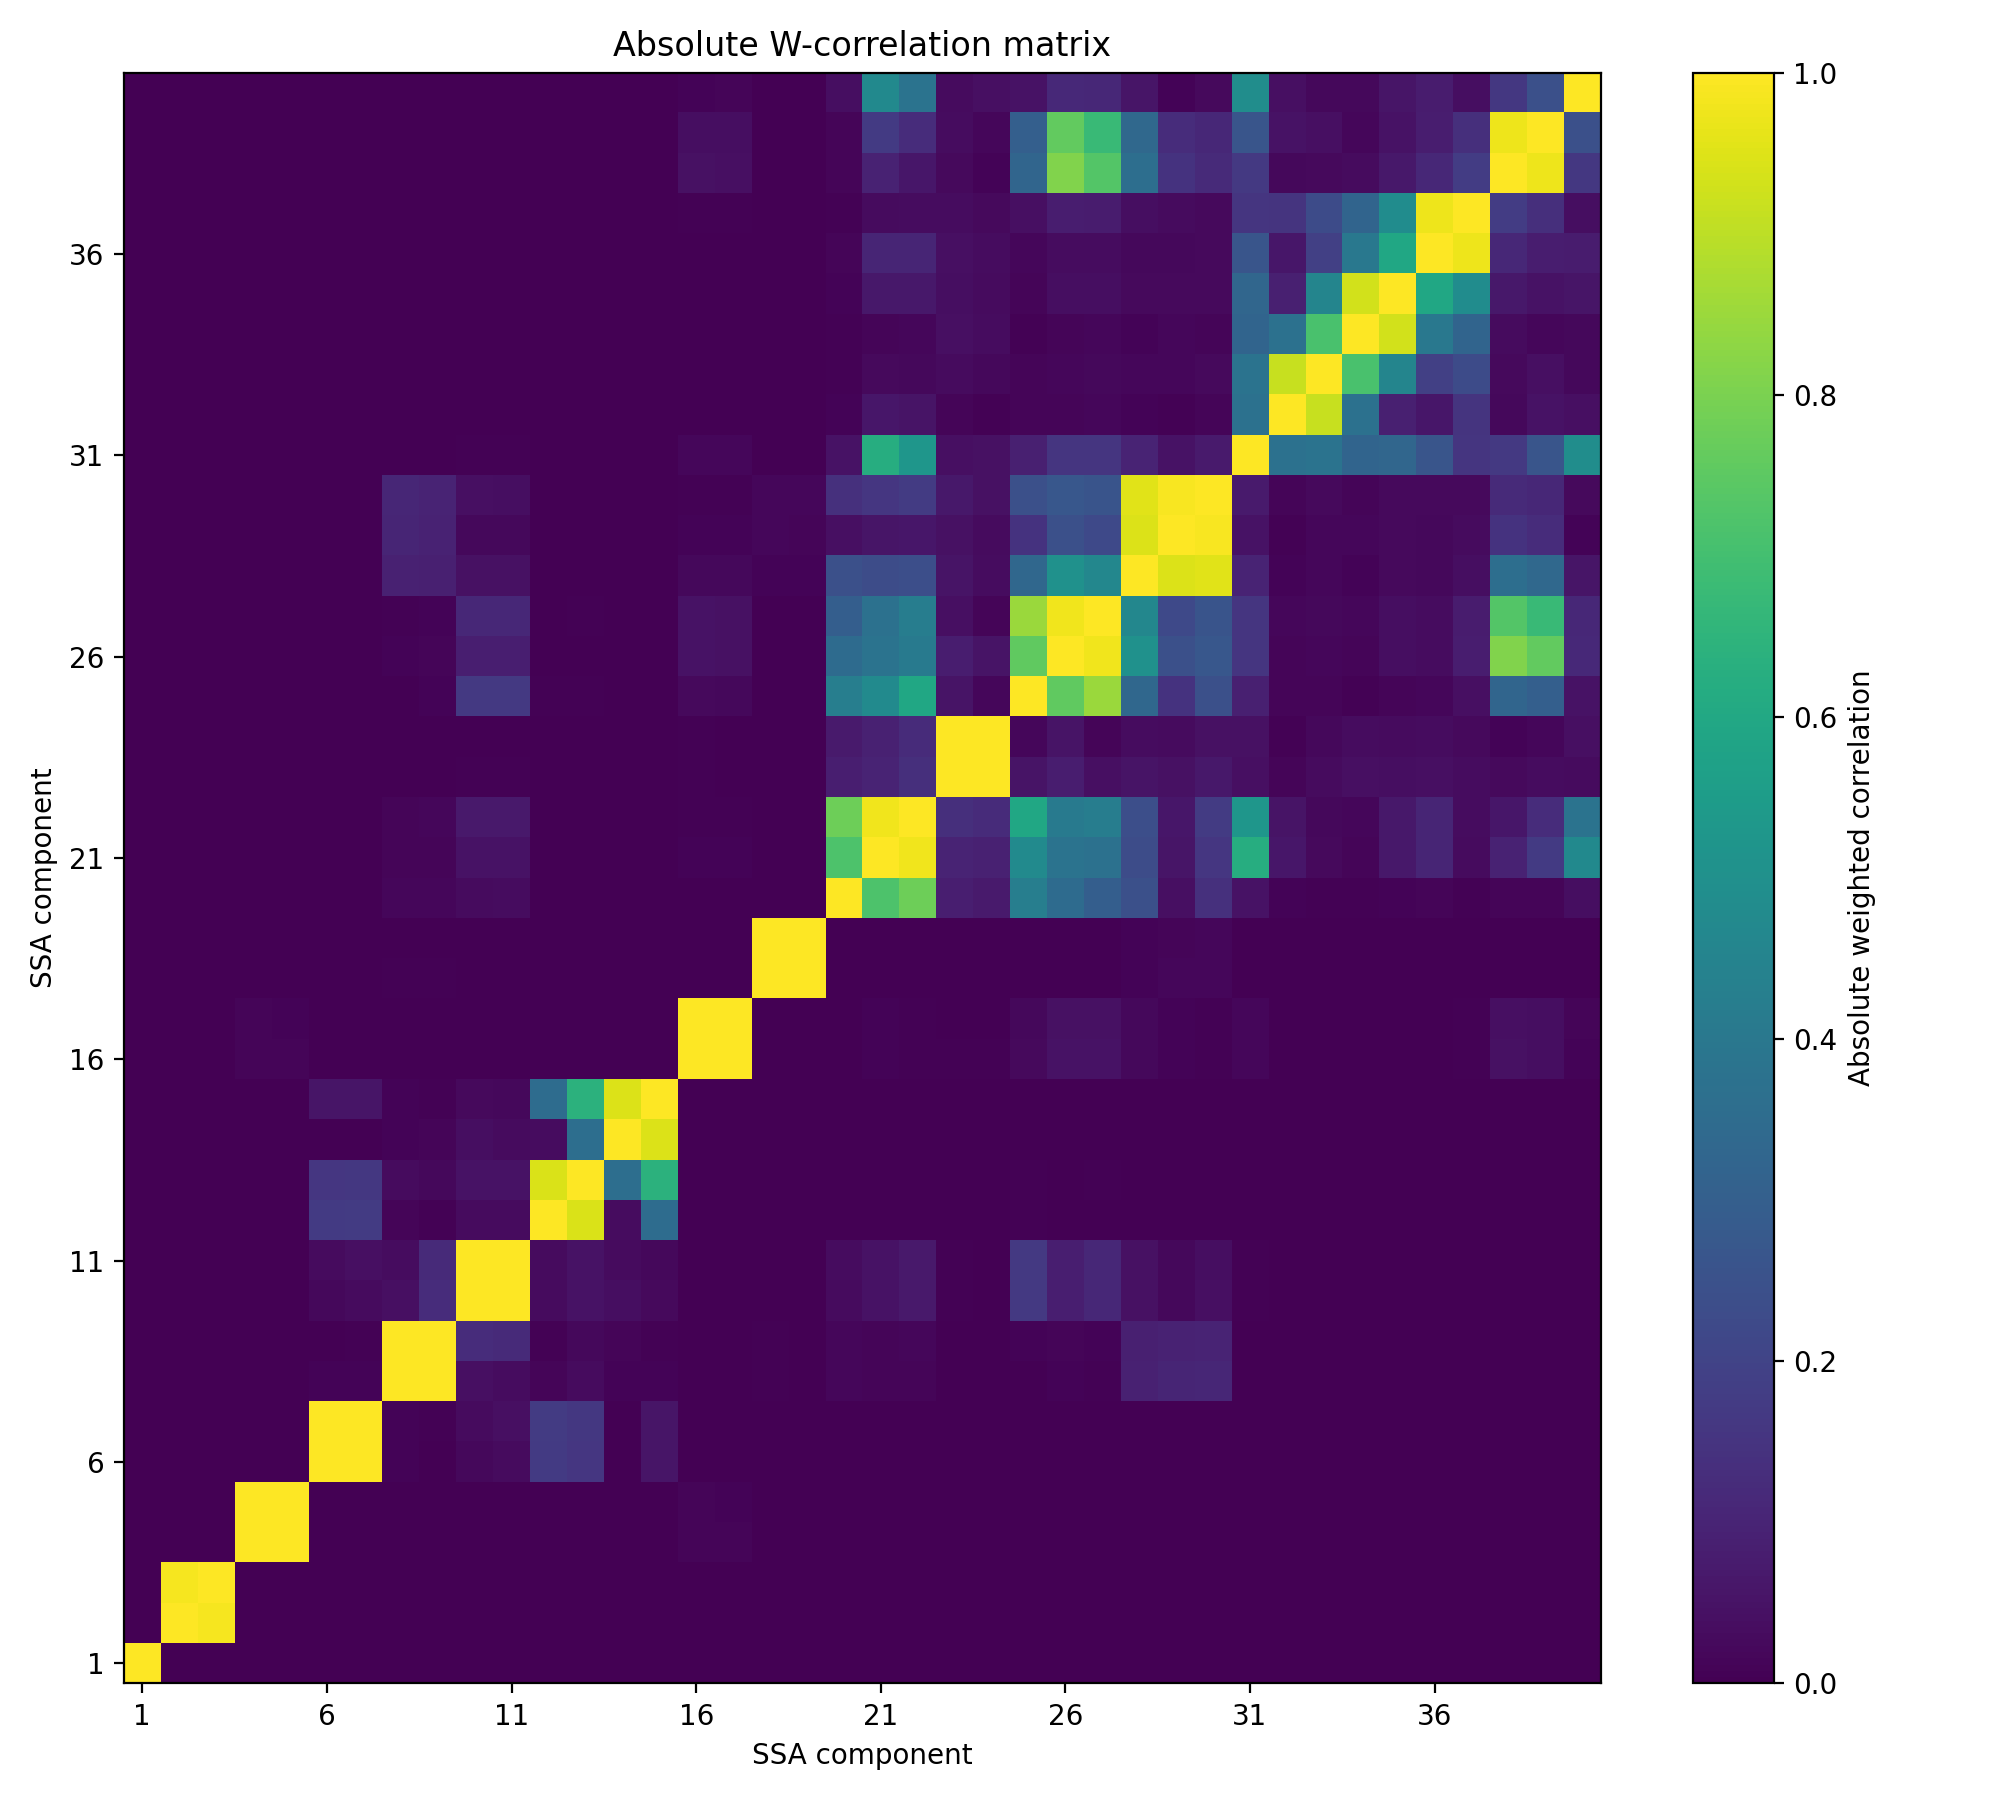

Values plotted in this chart, from the file beside it:
, 1, 2, 3, 4, 5, 6, 7, 8, 9, 10, 11, 12, 13, 14, 15, 16, 17, 18, 19, 20, 21, 22, 23
1, 1.0, 0.002165, 0.001652, 2.2422686013336073e-06, 2.256625799637334e-06, 4.846324420466078e-07, 4.50297064770226e-07, 1.1860369465375085e-07, 1.2066439794973822e-07, 1.3366650747736624e-07, 1.4824558922084267e-07, 4.379079911811111e-07, 4.1289735243554935e-07, 7.55062078047048e-08, 2.101184744952254e-07, 6.559888997535386e-06, 6.525585295294265e-06, 8.615461130475576e-08, 1.091171694260298e-07, 3.25696356041787e-06, 4.0109882696440075e-05, 3.0345131965421702e-05, 3.344384809763978e-06
2, 0.002165, 1.0, 0.9877, 3.221538196269374e-06, 1.1652924481382784e-05, 1.6671382192778538e-06, 4.618965458634145e-06, 3.0587818976431404e-06, 1.7307852715071189e-06, 4.310569088929706e-06, 4.985290597166852e-06, 6.898397321031736e-07, 2.1199638278582333e-07, 2.7514329646005415e-07, 9.628761065640863e-07, -5.936076933633982e-06, 2.600543297026154e-05, 9.60084931767948e-08, 7.602445121252298e-07, 3.959955900629669e-05, 0.0007394, 0.0005684, 2.8742945267135962e-05
3, 0.001652, 0.9877, 1.0, 0.0001382, 9.216052483726256e-05, 1.0976092465321462e-05, 3.21247891558825e-06, 2.0592928405722575e-07, 1.7768484337672318e-06, 4.375442752451452e-06, 2.1200114361711477e-06, 1.9200758105334974e-05, 1.2581782922513262e-05, 1.2013560898096304e-06, 4.136297175040497e-06, 0.0001998, 0.0001166, 5.946188823623111e-06, 5.831587551874959e-06, 0.0001199, 0.001504, 0.001179, 6.673665453917626e-05
4, 2.2422686013336073e-06, 3.221538196269374e-06, 0.0001382, 1, 0.9998, 0.003293, 0.00191, 0.0001011, 1.2266287413633867e-05, 0.0001422, 0.0001694, 0.0002759, 0.0001413, 8.127906219243328e-05, 0.0001092, 0.01325, 0.01229, 2.8166444927394977e-05, 4.128669250818316e-05, 0.000129, 0.001904, 0.0008208, 0.000987
5, 2.256625799637334e-06, 1.1652924481382784e-05, 9.216052483726256e-05, 0.9998, 1.0, 0.001788, 0.0004202, 0.0001637, 8.779907985605092e-05, 0.0001827, 0.0002051, 0.0002492, 0.0001118, 4.342706589014716e-05, 6.750349290719205e-05, 0.01173, 0.01087, 2.6089123384065125e-05, 4.132538889555226e-05, 7.87982862555931e-05, 0.001426, 0.0004038, 0.001256
6, 4.846324420466078e-07, 1.6671382192778538e-06, 1.0976092465321462e-05, 0.003293, 0.001788, 1, 0.9999, 0.008921, 0.002734, 0.02191, 0.03053, 0.1716, 0.1601, 0.001998, 0.05671, 0.001157, 0.0005995, 9.997984542313779e-05, 0.0001067, 0.0004418, 0.001057, 0.001522, 0.0003763
7, 4.50297064770226e-07, 4.618965458634145e-06, 3.21247891558825e-06, 0.00191, 0.0004202, 0.9999, 1.0, 0.01042, 0.004933, 0.03053, 0.03913, 0.1739, 0.1625, 0.002303, 0.05761, 0.0005924, 5.6357151136218886e-05, 0.0001672, 0.0001733, 0.0005282, 0.0009206, 0.00153, 0.0001793
8, 1.1860369465375085e-07, 3.0587818976431404e-06, 2.0592928405722575e-07, 0.0001011, 0.0001637, 0.008921, 0.01042, 1, 0.9962, 0.04201, 0.03437, 0.01444, 0.02873, 0.01167, 0.01006, 0.0007388, 0.001412, 0.004218, 0.003561, 0.01765, 0.0127, 0.01381, 0.001486
9, 1.2066439794973822e-07, 1.7307852715071189e-06, 1.7768484337672318e-06, 1.2266287413633867e-05, 8.779907985605092e-05, 0.002734, 0.004933, 0.9962, 1.0, 0.1267, 0.1191, 0.007325, 0.02322, 0.01261, 0.007177, 0.0001916, 0.000881, 0.004223, 0.003563, 0.0179, 0.01383, 0.01568, 0.001711
10, 1.3366650747736624e-07, 4.310569088929706e-06, 4.375442752451452e-06, 0.0001422, 0.0001827, 0.02191, 0.03053, 0.04201, 0.1267, 1, 0.9999, 0.0295, 0.05005, 0.03612, 0.02581, 0.0002667, 0.0004372, 0.0004945, 0.0004022, 0.03118, 0.04812, 0.06901, 0.006464
11, 1.4824558922084267e-07, 4.985290597166852e-06, 2.1200114361711477e-06, 0.0001694, 0.0002051, 0.03053, 0.03913, 0.03437, 0.1191, 0.9999, 1.0, 0.02995, 0.04849, 0.03043, 0.02066, 0.0001181, 0.0002914, 0.0004859, 0.0004044, 0.0317, 0.04874, 0.06972, 0.006534
12, 4.379079911811111e-07, 6.898397321031736e-07, 1.9200758105334974e-05, 0.0002759, 0.0002492, 0.1716, 0.1739, 0.01444, 0.007325, 0.0295, 0.02995, 1.0, 0.943, 0.03128, 0.3537, 0.0003018, 0.0001917, 0.0001499, 0.0001299, 0.0008869, 0.001329, 0.001955, 0.0001931
13, 4.1289735243554935e-07, 2.1199638278582333e-07, 1.2581782922513262e-05, 0.0001413, 0.0001118, 0.1601, 0.1625, 0.02873, 0.02322, 0.05005, 0.04849, 0.943, 1.0, 0.3618, 0.6443, 0.0007059, 0.0005696, 0.000407, 0.000336, 0.001681, 0.002355, 0.00335, 0.0003322
14, 7.55062078047048e-08, 2.7514329646005415e-07, 1.2013560898096304e-06, 8.127906219243328e-05, 4.342706589014716e-05, 0.001998, 0.002303, 0.01167, 0.01261, 0.03612, 0.03043, 0.03128, 0.3618, 1.0, 0.9457, 0.0004416, 0.0002727, 0.0006841, 0.0005463, 0.0008437, 0.001304, 0.001665, 0.0002075
15, 2.101184744952254e-07, 9.628761065640863e-07, 4.136297175040497e-06, 0.0001092, 6.750349290719205e-05, 0.05671, 0.05761, 0.01006, 0.007177, 0.02581, 0.02066, 0.3537, 0.6443, 0.9457, 1.0, 0.0004399, 0.0002487, 0.0004423, 0.0003133, 0.0004555, 0.0007189, 0.0008712, 0.000332
16, 6.559888997535386e-06, -5.936076933633982e-06, 0.0001998, 0.01325, 0.01173, 0.001157, 0.0005924, 0.0007388, 0.0001916, 0.0002667, 0.0001181, 0.0003018, 0.0007059, 0.0004416, 0.0004399, 1.0, 0.9994, 0.0004899, 0.0007574, 0.00164, 0.00792, 0.005876, 0.004238
17, 6.525585295294265e-06, 2.600543297026154e-05, 0.0001166, 0.01229, 0.01087, 0.0005995, 5.6357151136218886e-05, 0.001412, 0.000881, 0.0004372, 0.0002914, 0.0001917, 0.0005696, 0.0002727, 0.0002487, 0.9994, 1, 0.0002323, 0.0004866, 0.001886, 0.008547, 0.006638, 0.002148
18, 8.615461130475576e-08, 9.60084931767948e-08, 5.946188823623111e-06, 2.8166444927394977e-05, 2.6089123384065125e-05, 9.997984542313779e-05, 0.0001672, 0.004218, 0.004223, 0.0004945, 0.0004859, 0.0001499, 0.000407, 0.0006841, 0.0004423, 0.0004899, 0.0002323, 1, 0.9999, 0.003359, 0.001809, 0.001073, 0.0003587
19, 1.091171694260298e-07, 7.602445121252298e-07, 5.831587551874959e-06, 4.128669250818316e-05, 4.132538889555226e-05, 0.0001067, 0.0001733, 0.003561, 0.003563, 0.0004022, 0.0004044, 0.0001299, 0.000336, 0.0005463, 0.0003133, 0.0007574, 0.0004866, 0.9999, 1.0, 0.00303, 0.002081, 0.001277, 0.0006482
20, 3.25696356041787e-06, 3.959955900629669e-05, 0.0001199, 0.000129, 7.87982862555931e-05, 0.0004418, 0.0005282, 0.01765, 0.0179, 0.03118, 0.0317, 0.0008869, 0.001681, 0.0008437, 0.0004555, 0.00164, 0.001886, 0.003359, 0.00303, 1.0, 0.722, 0.7786, 0.08573
21, 4.0109882696440075e-05, 0.0007394, 0.001504, 0.001904, 0.001426, 0.001057, 0.0009206, 0.0127, 0.01383, 0.04812, 0.04874, 0.001329, 0.002355, 0.001304, 0.0007189, 0.00792, 0.008547, 0.001809, 0.002081, 0.722, 1, 0.979, 0.09864
22, 3.0345131965421702e-05, 0.0005684, 0.001179, 0.0008208, 0.0004038, 0.001522, 0.00153, 0.01381, 0.01568, 0.06901, 0.06972, 0.001955, 0.00335, 0.001665, 0.0008712, 0.005876, 0.006638, 0.001073, 0.001277, 0.7786, 0.979, 1, 0.136
23, 3.344384809763978e-06, 2.8742945267135962e-05, 6.673665453917626e-05, 0.000987, 0.001256, 0.0003763, 0.0001793, 0.001486, 0.001711, 0.006464, 0.006534, 0.0001931, 0.0003322, 0.0002075, 0.000332, 0.004238, 0.002148, 0.0003587, 0.0006482, 0.08573, 0.09864, 0.136, 1.0
24, 3.7269304195490787e-06, 3.880697357708047e-05, 8.051309708790048e-05, 0.001115, 0.001443, 0.0003228, 8.44787219197055e-05, 0.0002845, 0.0003014, 0.000437, 0.0004907, 9.339039489432363e-05, 0.0001119, 8.032245836780277e-05, 0.000297, 0.004879, 0.002826, 0.0001994, 0.0004837, 0.07265, 0.09118, 0.1228, 0.9991
25, 5.64903302937408e-06, 9.446690143921631e-06, 0.0001232, 0.0006304, 0.0004796, 0.001401, 0.002293, 0.003036, 0.01002, 0.1648, 0.1657, 0.003995, 0.00685, 0.003109, 0.00119, 0.02427, 0.02261, 0.001047, 0.00175, 0.4282, 0.4786, 0.5967, 0.05256
26, 1.4273594233270684e-05, 3.841641619832977e-05, 0.0002571, 0.001164, 0.0007722, 0.0008097, 0.001223, 0.009362, 0.01264, 0.08504, 0.08549, 0.002118, 0.003698, 0.001782, 0.0007868, 0.05038, 0.04634, 0.001197, 0.002323, 0.3512, 0.3803, 0.4137, 0.07843
27, 1.2550010820365754e-05, 3.634540089206033e-05, 0.00021, 0.001603, 0.001291, 0.001206, 0.001766, 0.006569, 0.01099, 0.1097, 0.1102, 0.002997, 0.004932, 0.002117, 0.0009458, 0.05062, 0.04656, 0.001572, 0.002824, 0.2998, 0.3714, 0.4241, 0.0418
28, 6.551814029991263e-06, 4.5970499862904556e-05, 0.0001011, 0.0008198, 0.0006859, 0.0005846, 0.000917, 0.09284, 0.08904, 0.04683, 0.04594, 0.001455, 0.003559, 0.001879, 0.0007143, 0.02214, 0.0203, 0.01117, 0.01034, 0.2445, 0.2341, 0.242, 0.05087
29, 1.8343874252989285e-06, -8.028301521494401e-06, 3.608629467204233e-05, 0.0005016, 0.0005325, 0.0004514, 0.0006467, 0.1031, 0.09702, 0.02125, 0.02005, 0.001071, 0.002953, 0.00158, 0.0006822, 0.01098, 0.009995, 0.01584, 0.01486, 0.04147, 0.05772, 0.05931, 0.0443
30, 3.093368144942816e-06, 5.488282691219658e-05, 4.034297827460754e-05, 0.0003252, 0.0003419, 0.0005118, 0.0007964, 0.1056, 0.1004, 0.04002, 0.03891, 0.00137, 0.003573, 0.001853, 0.0006858, 0.007632, 0.006995, 0.017, 0.01598, 0.1395, 0.1564, 0.1742, 0.06313
31, 5.560915318409846e-05, 0.002424, -0.0001171, 0.001233, 0.00134, 0.001156, 0.0006595, 0.003039, 0.003182, 0.005328, 0.005403, 0.0003476, 0.0004141, 0.0003109, 0.0003814, 0.01688, 0.01627, 0.0006049, 0.001796, 0.04759, 0.6215, 0.5254, 0.04266
32, 4.489248689812064e-06, 0.0002078, -8.612043361107004e-06, 0.000107, 0.000105, 0.0001883, 0.0001333, 7.958121993856909e-05, 0.0001265, 0.0002337, 0.0002412, 9.260724266023566e-05, 9.809051485327738e-05, 0.0001924, 0.0005201, 0.001409, 0.001108, 0.0007752, 0.002295, 0.01058, 0.06215, 0.05113, 0.01305
33, 1.8451305585088218e-06, 4.9068345753780314e-05, 7.658503411469798e-06, 0.0001717, 0.0002824, 0.001075, 0.0008446, 0.0008189, 0.0008197, 0.001434, 0.001403, 0.0002724, 0.0002589, 0.000328, 0.0006369, 0.001404, 0.001132, 0.001127, 0.002482, 0.007593, 0.02402, 0.02315, 0.03012
34, 1.3593141276527888e-06, 1.0263018663961423e-05, 1.6160115859112534e-05, 0.000496, 0.0008389, 0.001675, 0.001185, 0.0002251, 0.0001765, 0.0005983, 0.0005447, 0.0005456, 0.0003977, 0.0002122, 0.0004601, 0.001127, 0.000829, 0.0004327, 0.0009908, 0.006428, 0.01361, 0.01906, 0.04111
35, 6.24364193875164e-06, 0.0002631, -4.0284047535089474e-05, 0.0005144, 0.0007999, 0.00172, 0.00114, 0.0008577, 0.0007616, 0.0008292, 0.0007651, 0.0003724, 0.0002417, 0.0001277, 0.00024, 0.003715, 0.003318, 0.0006824, 0.0008762, 0.008054, 0.06454, 0.06426, 0.0359
36, 8.759529948313314e-06, 0.0004303, -7.273623578277082e-05, 0.000293, 0.0003346, 0.003475, 0.00293, 0.0004243, 0.0003392, 0.000333, 0.000311, 0.0003924, 0.0004235, 0.0001082, 0.0003188, 0.003287, 0.002961, 0.0003673, 0.000437, 0.01476, 0.1054, 0.1022, 0.03953
37, 3.008734474827661e-06, 3.7402521754090926e-05, 3.957484033986087e-05, 0.0003367, 0.0003954, 0.003512, 0.003045, 0.0007444, 0.0007138, 0.001456, 0.001442, 0.0004309, 0.0004905, 0.0001201, 0.0003556, 0.004539, 0.004232, 0.002274, 0.002568, 0.007449, 0.02827, 0.03496, 0.0338
38, 1.8154727982564217e-05, 3.7002678766634244e-05, 0.000303, 0.001152, 0.0006526, 0.0003617, 0.0002372, 0.0008565, 0.0007376, 0.0004786, 0.0005562, 0.0003424, 0.0003209, 8.719301879234526e-05, 0.0002153, 0.04372, 0.04115, 0.000769, 0.001943, 0.0129, 0.09528, 0.059, 0.02364
39, 2.437847301401872e-05, 0.0002461, 0.0003259, 0.001202, 0.0006225, 0.0003225, 0.000156, 0.0003584, 0.0002854, 0.000441, 0.0005705, 0.0002904, 0.0002334, 0.0001122, 0.0002085, 0.03869, 0.03719, 0.00081, 0.001867, 0.01239, 0.1719, 0.1253, 0.03243
40, 6.0152026566149226e-05, 0.0008191, 0.0001549, 0.001019, 0.0006824, 0.0004145, 0.0001815, 0.0002321, 0.000243, 0.0003427, 0.0006682, 0.0002064, 0.0001267, 0.0001082, 0.0001811, 0.0114, 0.01537, 0.002432, 0.002812, 0.03583, 0.4751, 0.3825, 0.03051
